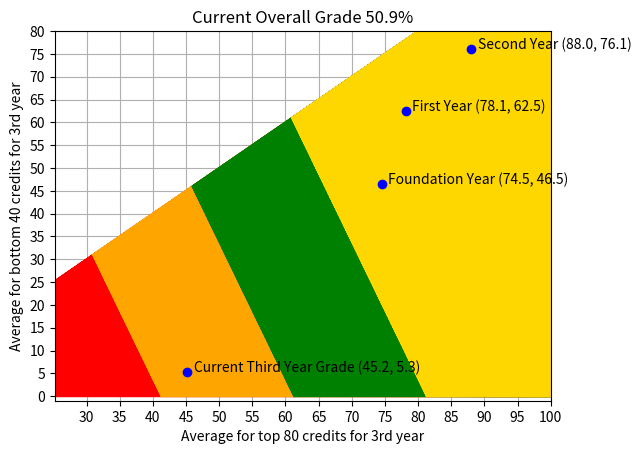

Reproduce this figure in Python.
# -*- coding: utf-8 -*-
"""
Created on Thu Jul 22 20:36:13 2021

[redacted]
"""

import matplotlib.pyplot as plt

lf=46.5
uf=74.5
l1=62.5
u1=78.125
# l2=74.5 #Average marks achieved in remaining Level 5 credits pursued
# u2=87 #Average of the best marks achieved in 40 credits pursued at Level 5

PH203=84
PH204=96
PH205=70
PH206=81
PH207=80
PH211=84
PH221=70
PH222=84
PH227=84
PH229=68
PH230=63
PH320=80

PH300=9.5
PH302=26
PH306=30
PH307=84
PH311=8
PH312=66
PH321=25
PH333=0
PH335=9.5
PH338=76
PH339=0

g2= [PH203,PH204,PH205,PH206,PH207,PH211,PH221,PH222,PH227,PH229,PH230,PH320]
g2s=g2.sort(reverse=True)
g3= [PH300,PH302,PH306,PH307,PH311,PH311,PH312,PH321,PH333,PH335,PH338,PH339]
g3s=g3.sort(reverse=True)

l2=sum(g2[4:11]) / len(g2[4:11])
u2=sum(g2[0:3]) / len(g2[0:3])
l3=sum(g3[8:11]) / len(g3[8:11])
u3=sum(g3[0:7]) / len(g3[0:7])


current=((l2)+(u2+sum(g3[8:11]) / len(g3[8:11]))+((sum(g3[0:7]) / len(g3[0:7]))*3))/6

total=[]
godx=[]
gody=[]
gdx=[]
gdy=[]
ydx=[]
ydy=[]
rdx=[]
rdy=[]
for l in range(0,1001,1):
    for u in range(0,1001,1):

        b1=l2
        b2=u2+(l/10)
        b3=(u/10)*3
        
        total.append((u/10,l/10,((b1+b2+b3)/6)))
        
    
for n in range (0,len(total),1):
    if total[n][2]>=68 and total[n][1]<=total[n][0]:
        godx.append(total[n][0])
        gody.append(total[n][1])    
    
for n in range (0,len(total),1):
    if total[n][2]>=58 and total[n][1]<=total[n][0]:
        gdx.append(total[n][0])
        gdy.append(total[n][1])
        
for n in range (0,len(total),1):
    if total[n][2]>=48 and total[n][1]<=total[n][0]:
        ydx.append(total[n][0])
        ydy.append(total[n][1])
        
for n in range (0,len(total),1):
    if total[n][2]>=38 and total[n][1]<=total[n][0]:
        rdx.append(total[n][0])
        rdy.append(total[n][1])
      
        
plt.xlabel("Average for top 80 credits for 3rd year")
plt.ylabel("Average for bottom 40 credits for 3rd year")
plt.plot(rdx,rdy, 'r')
plt.plot(ydx,ydy, 'orange')
plt.plot(gdx,gdy, 'g')
plt.plot(godx,gody, 'gold')
plt.plot(uf, lf, 'bo')
plt.text(uf+1, lf, 'Foundation Year ('+str(round(uf,1))+', '+str(round(lf,1))+ ')')
plt.plot(u1, l1, 'bo')
plt.text(u1+1, l1, 'First Year ('+str(round(u1,1))+', '+str(round(l1,1))+ ')')
plt.plot(u2, l2, 'bo')
plt.text(u2+1, l2, 'Second Year ('+str(round(u2,1))+', '+str(round(l2,1))+ ')')
plt.plot(u3,l3, 'bo')
plt.text(u3+1,l3, 'Current Third Year Grade ('+str(round(u3,1))+', '+str(round(l3,1))+ ')')
plt.ylim(-1,80)
plt.xlim(u3-20,100)
plt.title('Current Overall Grade '+str(round(current,1))+'%')
plt.grid()
plt.locator_params(axis="x", nbins=20)
plt.locator_params(axis="y", nbins=20)
plt.show()





# import matplotlib.pyplot as plt

# l2=74.5 #Average marks achieved in remaining Level 5 credits pursued
# l3=50 #Average remaining marks in 60 Level 6 credits pursued
# u2=87  #Average of the best marks achieved in 30 credits pursued at Level 5
# u3=50 #Average best marks in 60 credits pursued at Level 6

# total=[]
# gdx=[]
# gdy=[]

# for l in range(0,101,1):
#     for u in range(0,101,1):

#         b1=l2
#         b2=((u2*2)+(l3*4))/3
#         b3=(u3*2)+l
#         b4=u*4
        
#         total.append((u,l,((b1+b2+b3+b4)/10)))
        
    
# for n in range (0,len(total),1):
#     if total[n][2]>70 and total[n][1]<=total[n][0]:
#         gdx.append(total[n][0])
#         gdy.append(total[n][1])
        
# plt.xlabel("Average for top 90 credits for 4th year")
# plt.ylabel("Average for bottom 30 credits for 4th year")
# plt.plot(gdx,gdy)
# plt.ylim(0,min(gdx))
# plt.xlim(min(gdx),100)
# plt.grid()

# plt.show()